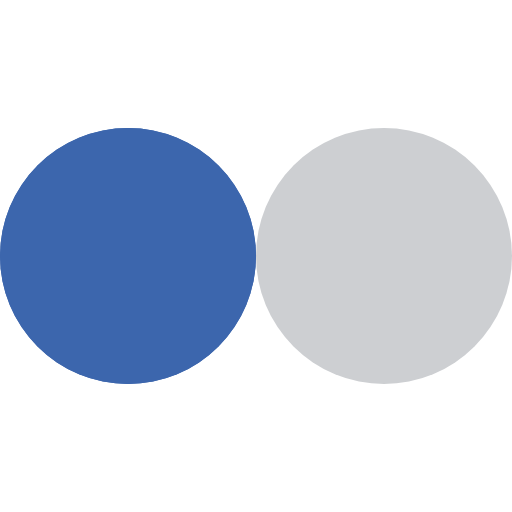
t = 0.00 s
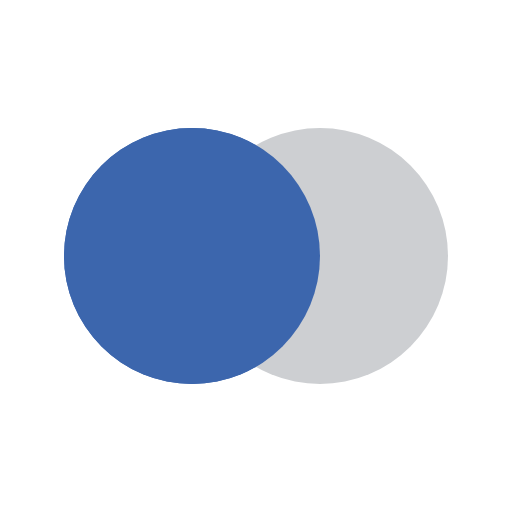
t = 0.23 s
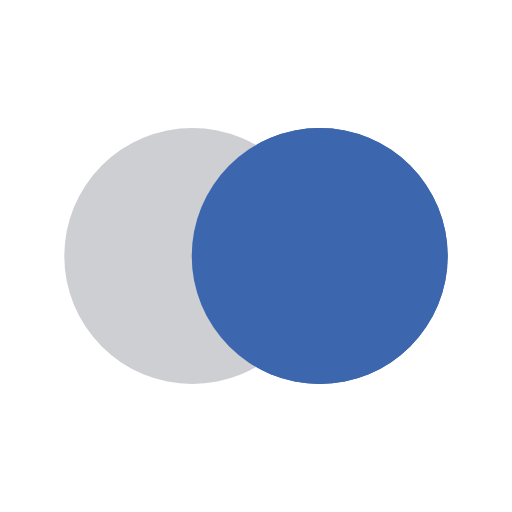
t = 0.67 s
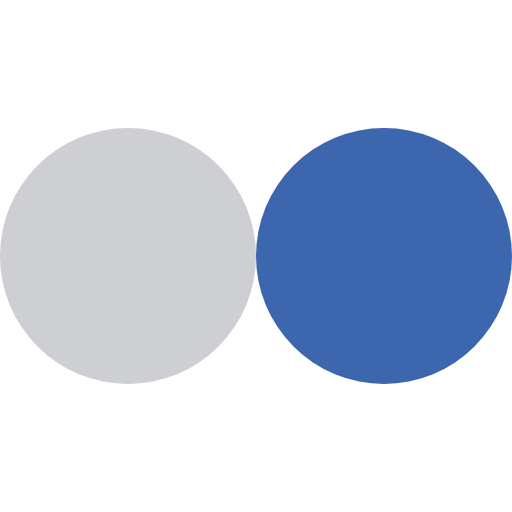
t = 0.90 s
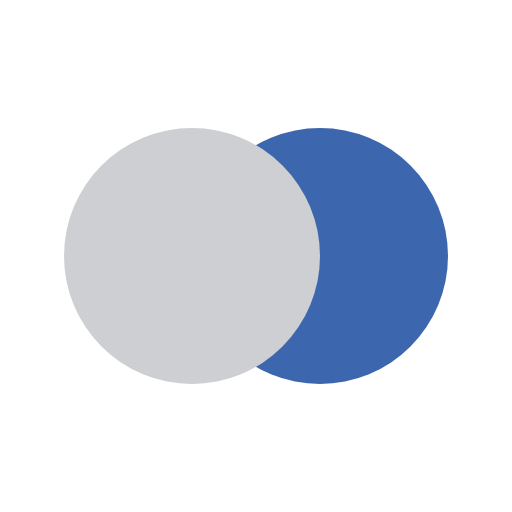
t = 1.13 s
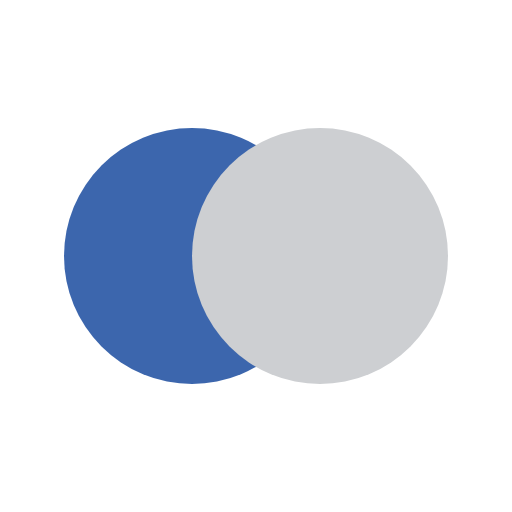
t = 1.58 s

The animated SVG that drew these frames (rendered in a browser with its animation timeline set to each time). Animation: 4 SMIL elements (animate=4); one cycle of 1.80 s, repeats indefinitely.

<?xml version="1.0" encoding="utf-8"?>
<svg width='66px' height='66px' xmlns="http://www.w3.org/2000/svg" viewBox="0 0 100 100" preserveAspectRatio="xMidYMid">
	<rect x="0" y="0" width="100" height="100" fill="none" class="bk"></rect>
	<circle cx="25" cy="50" r="25" fill="#3C66AD">
		<animate attributeName="cx" values="25;75;25" keyTimes="0;0.5;1" dur="1.8s" repeatCount="indefinite"></animate>
	></circle>
	<circle cx="75" cy="50" r="25" fill="#cdcfd2">
		<animate attributeName="cx" values="75;25;75" keyTimes="0;0.5;1" dur="1.8s" repeatCount="indefinite"></animate>
	</circle>
	<circle cx="25" cy="50" r="25" fill="#3C66AD">
		<animate attributeName="cx" values="25;75;25" keyTimes="0;0.5;1" dur="1.8s" repeatCount="indefinite"></animate>
		<animate attributeName="opacity" values="1;1;0;0" keyTimes="0;0.499;0.5;1" dur="1.8s" repeatCount="indefinite"></animate>
	</circle>
</svg>
